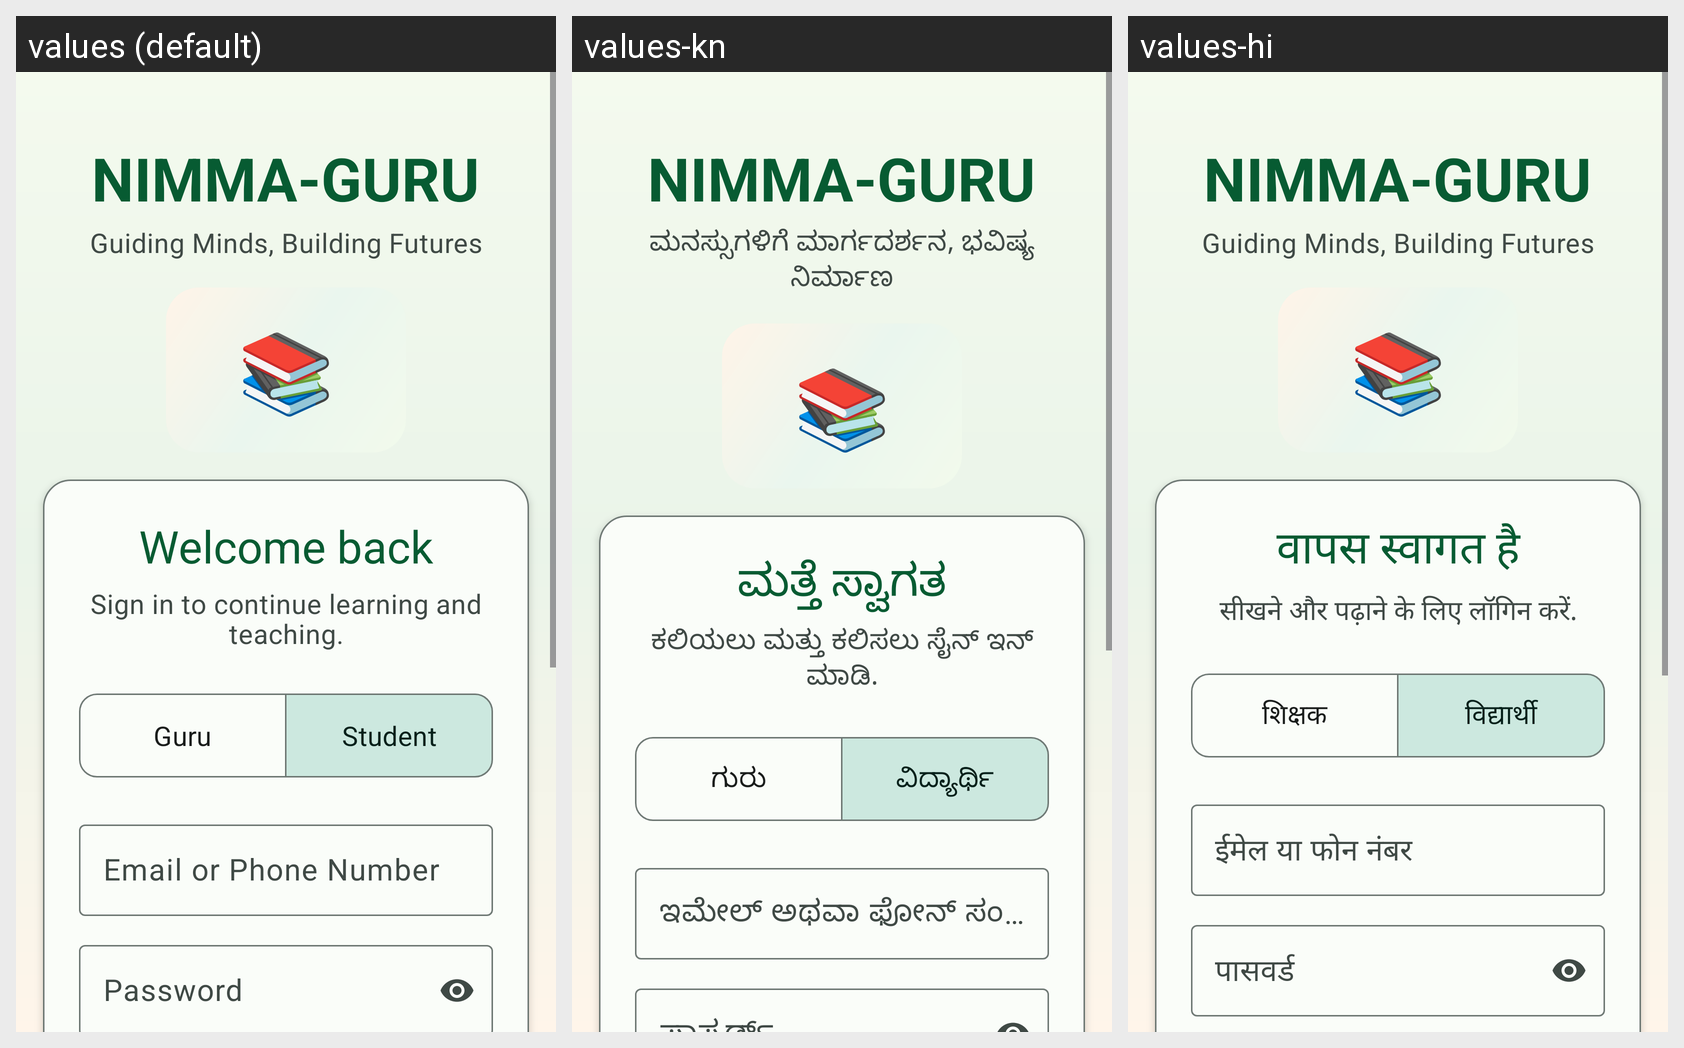

Here is an Android app screen in its default locale and in the app's own translations. Write out the translated-string differences for the strings that appear on this screen.
Android screen res/layout/activity_login.xml rendered under 3 locales, left to right: values (default), values-kn, values-hi. Device: Nexus 5 (rendered at 1080×1920; each locale shown at half size, 540×960, under a caption strip naming it); theme Theme.NimmaGuru.
Strings drawn on this screen, with the default value and each locale's value (text and hints the layout hard-codes, and strings that could not be matched under every locale, appear in the picture but are not listed):

brand_title
  values: NIMMA-GURU
  values-kn: NIMMA-GURU
  values-hi: NIMMA-GURU

brand_tagline
  values: Guiding Minds, Building Futures
  values-kn: ಮನಸ್ಸುಗಳಿಗೆ ಮಾರ್ಗದರ್ಶನ, ಭವಿಷ್ಯ ನಿರ್ಮಾಣ
  values-hi: Guiding Minds, Building Futures

login_illustration
  values: 📚
  values-kn: 📚
  values-hi: 📚

login_title
  values: Welcome back
  values-kn: ಮತ್ತೆ ಸ್ವಾಗತ
  values-hi: वापस स्वागत है

login_subtitle
  values: Sign in to continue learning and teaching.
  values-kn: ಕಲಿಯಲು ಮತ್ತು ಕಲಿಸಲು ಸೈನ್ ಇನ್ ಮಾಡಿ.
  values-hi: सीखने और पढ़ाने के लिए लॉगिन करें.

teacher
  values: Guru
  values-kn: ಗುರು
  values-hi: शिक्षक

student
  values: Student
  values-kn: ವಿದ್ಯಾರ್ಥಿ
  values-hi: विद्यार्थी

email_or_phone
  values: Email or Phone Number
  values-kn: ಇಮೇಲ್ ಅಥವಾ ಫೋನ್ ಸಂಖ್ಯೆ
  values-hi: ईमेल या फोन नंबर
